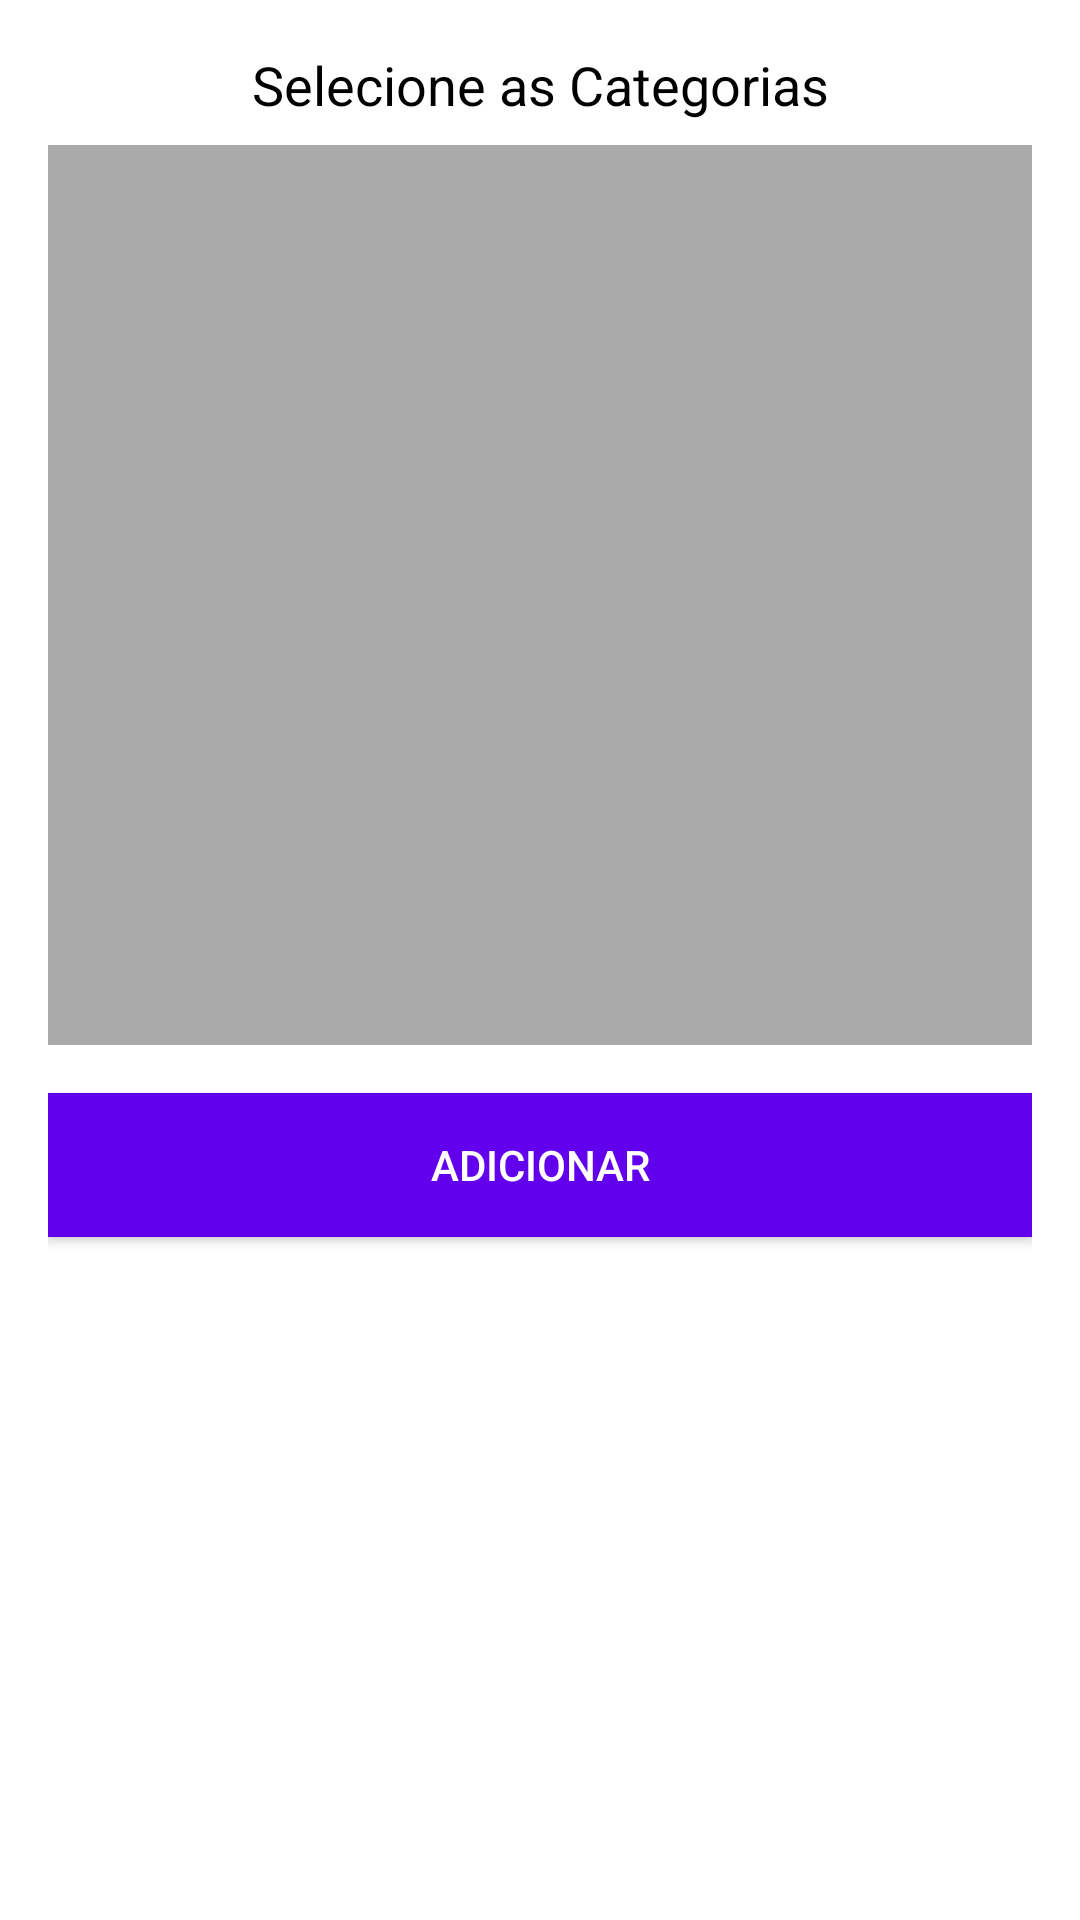

Android layout source for this screen:
<!-- AndroidManifest.xml: application theme Theme.QuestFood -->
<!-- res/layout/fragment_quest_participants_dialog.xml -->
<?xml version="1.0" encoding="utf-8"?>
<LinearLayout xmlns:android="http://schemas.android.com/apk/res/android"
    android:layout_width="match_parent"
    android:layout_height="wrap_content"
    android:orientation="vertical"
    android:padding="16dp"
    android:background="@android:color/white">

    <TextView
        android:layout_width="match_parent"
        android:layout_height="wrap_content"
        android:text="Selecione as Categorias"
        android:textSize="18sp"
        android:textColor="@android:color/black"
        android:layout_marginBottom="8dp"
        android:gravity="center"/>

    <ScrollView
        android:layout_width="match_parent"
        android:layout_height="300dp"
        android:background="@android:color/darker_gray"
        android:padding="8dp">

        <LinearLayout
            android:id="@+id/categoriesContainer"
            android:layout_width="match_parent"
            android:layout_height="wrap_content"
            android:orientation="vertical"/>
    </ScrollView>

    <Button
        android:id="@+id/addButton"
        android:layout_width="match_parent"
        android:layout_height="wrap_content"
        android:text="Adicionar"
        android:background="@color/colorPrimary"
        android:textColor="@android:color/white"
        android:layout_marginTop="16dp"
        android:padding="12dp"/>
</LinearLayout>
<!-- resources referenced by this layout -->
<resources>
  <color name="colorPrimary">#6200EE</color>
  <style name="Theme.QuestFood" parent="Theme.MaterialComponents.DayNight.NoActionBar">
          
          
          <item name="android:statusBarColor">#FF0000</item>
          
          <item name="android:windowLightStatusBar">false</item>
          <item name="colorPrimary">#FF0000</item>
          <item name="colorPrimaryVariant">@android:color/holo_red_dark</item>
          <item name="colorOnPrimary">@color/white</item>
          <item name="colorSecondary">@color/black</item>
          <item name="android:windowBackground">@color/white</item>
      </style>
  <color name="white">#FFFFFF</color>
  <color name="black">#000000</color>
</resources>
